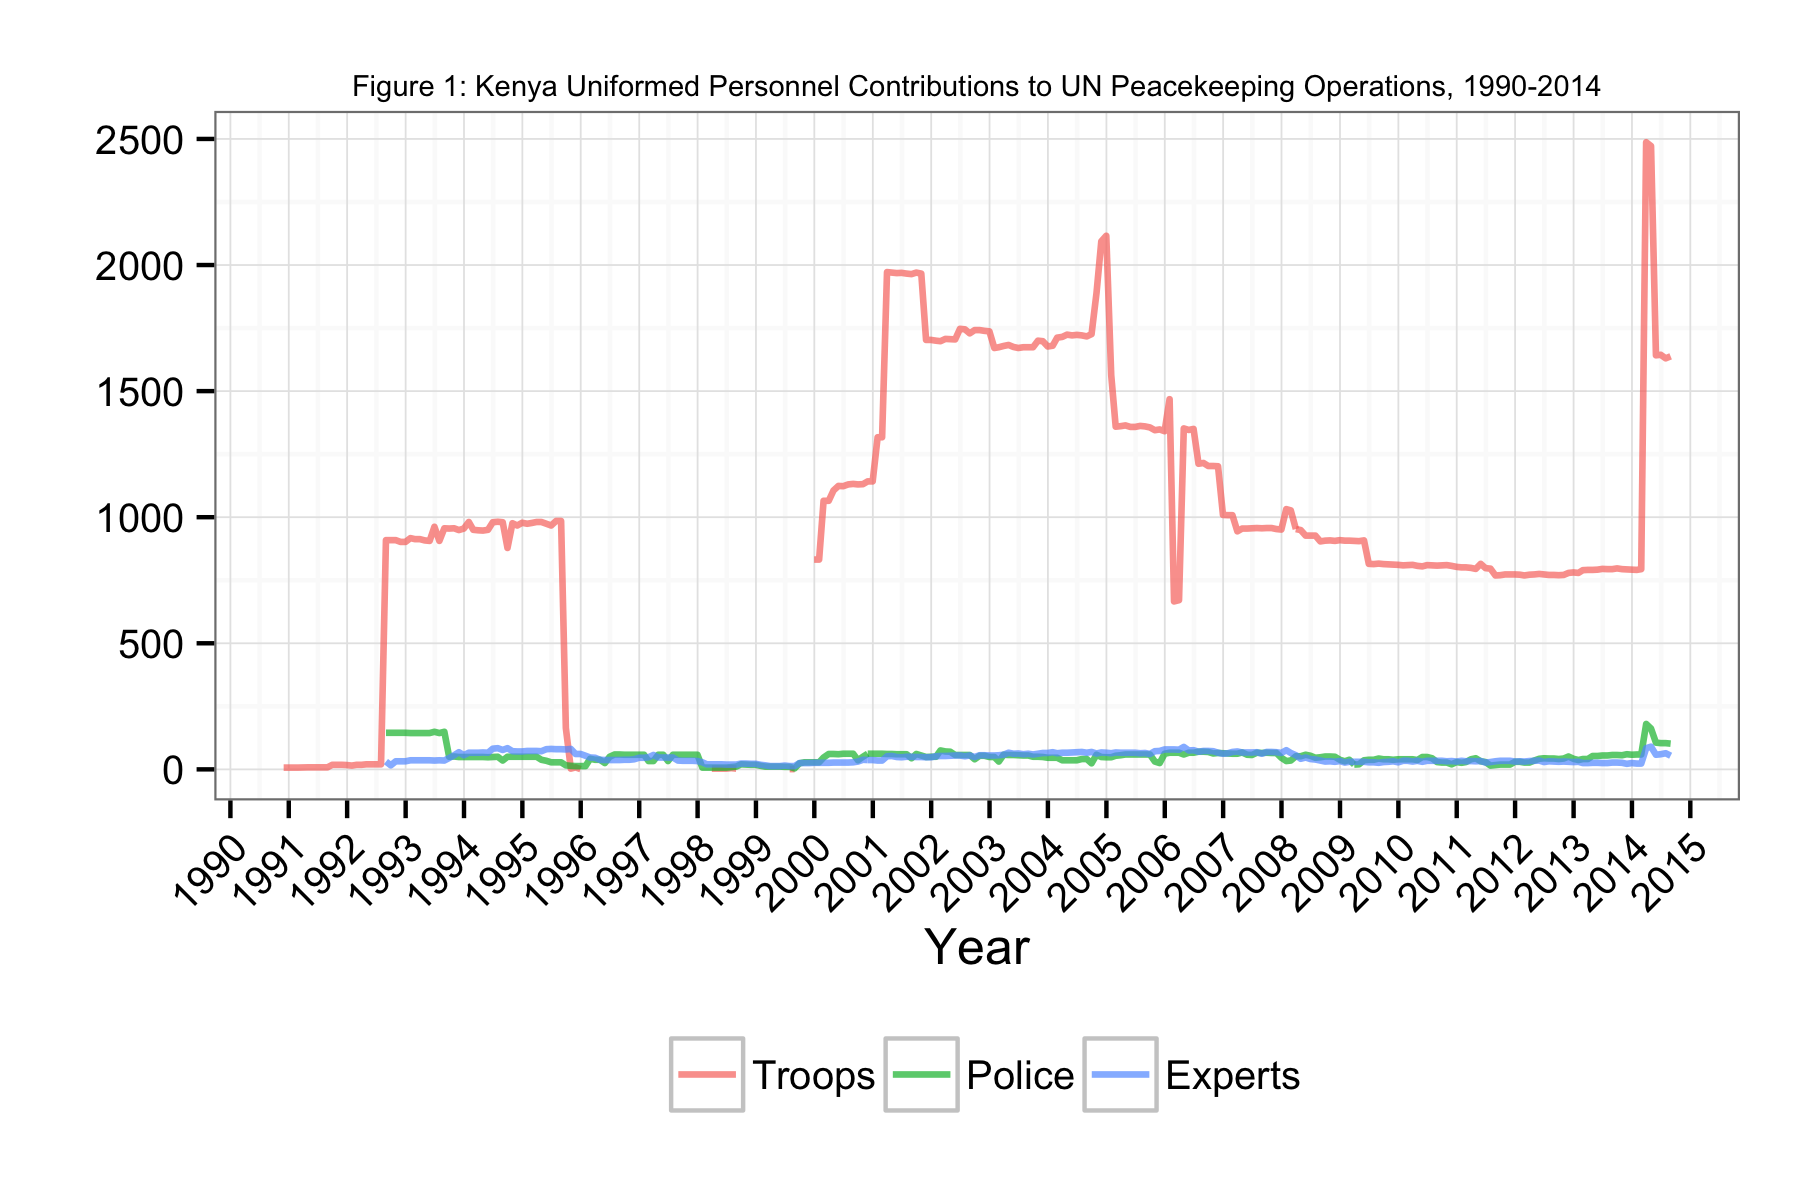

Values plotted in this chart, from the file beside it:
Date, Troops, Police, Experts
1990-11-30, 7, NA, NA
1990-12-31, 7, NA, NA
1991-01-31, 7, NA, NA
1991-02-28, 7, NA, NA
1991-04-30, 8, NA, NA
1991-05-31, 8, NA, NA
1991-06-30, 8, NA, NA
1991-07-31, 8, NA, NA
1991-08-31, 8, NA, NA
1991-09-30, 18, NA, NA
1991-10-31, 18, NA, NA
1991-11-30, 18, NA, NA
1991-12-31, 17, NA, NA
1992-01-31, 15, NA, NA
1992-02-29, 18, NA, NA
1992-03-31, 18, NA, NA
1992-04-30, 20, NA, NA
1992-05-31, 20, NA, NA
1992-06-30, 20, NA, NA
1992-07-31, 20, NA, NA
1992-08-31, 909, 145, 31
1992-09-30, 909, 145, 16
1992-10-31, 909, 145, 32
1992-11-30, 902, 145, 32
1992-12-31, 902, 145, 32
1993-01-31, 917, 144, 36
1993-02-28, 913, 144, 36
1993-03-31, 913, 144, 36
1993-04-30, 908, 144, 36
1993-05-31, 906, 144, 36
1993-06-30, 962, 149, 35
1993-07-31, 906, 144, 36
1993-08-31, 956, 149, 35
1993-09-30, 955, 50, 45
1993-10-31, 956, 51, 56
1993-11-30, 949, 49, 68
1993-12-31, 955, 49, 56
1994-01-31, 981, 49, 66
1994-02-28, 950, 49, 66
1994-03-31, 948, 49, 66
1994-04-30, 947, 49, 67
1994-05-31, 950, 48, 66
1994-06-30, 980, 49, 82
1994-07-31, 982, 50, 84
1994-08-31, 980, 35, 77
1994-09-30, 878, 50, 84
1994-10-31, 976, 50, 72
1994-11-30, 967, 50, 71
1994-12-31, 978, 50, 71
1995-01-31, 974, 50, 73
1995-02-28, 977, 50, 73
1995-03-31, 981, 50, 73
1995-04-30, 981, 38, 72
1995-05-31, 974, 34, 80
1995-06-30, 967, 28, 81
1995-07-31, 985, 28, 80
1995-08-31, 985, 28, 80
1995-09-30, 164, 16, 79
1995-10-31, 3, 14, 81
1995-11-30, 8, 13, 61
... 225 more rows
